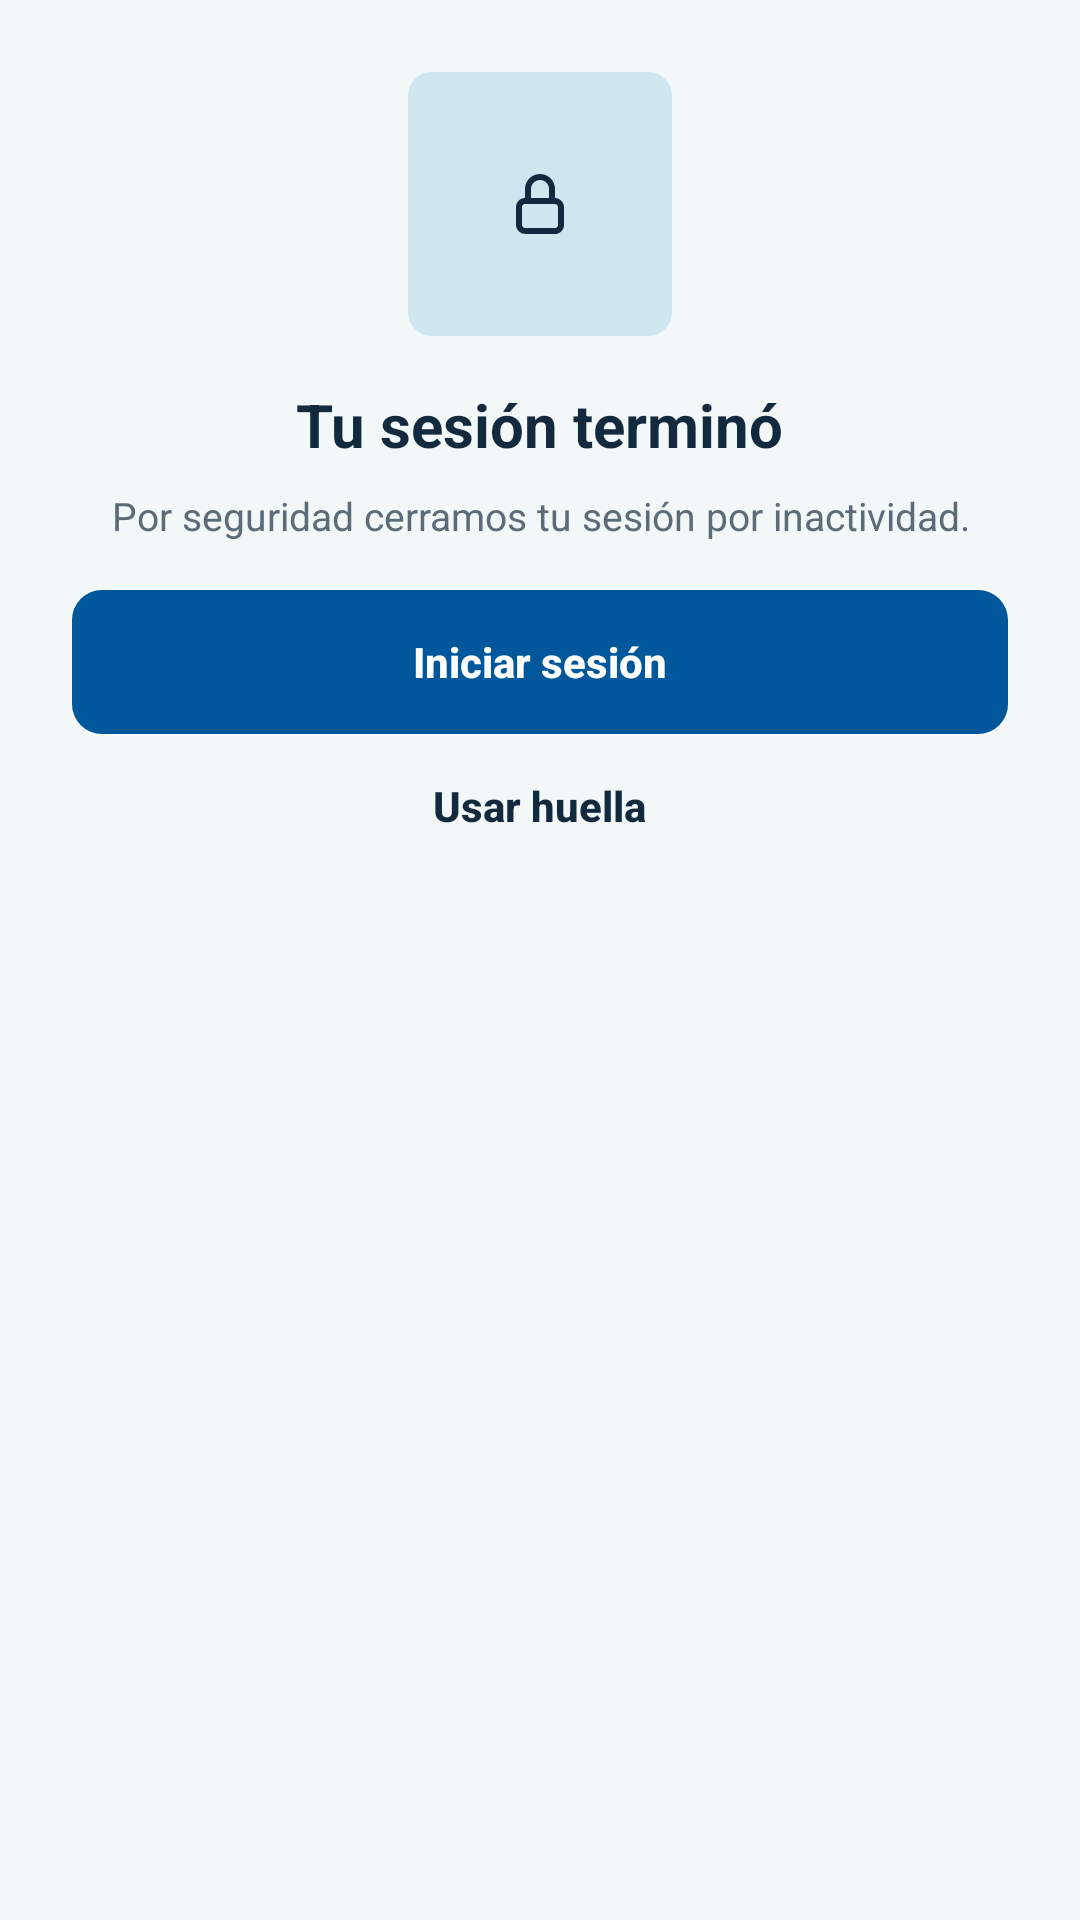

Reconstruct the res/layout file that produces this screen, plus the resources it refers to.
<!-- AndroidManifest.xml: application theme Theme.PRY_Vital_Dent_Movil -->
<!-- res/layout/dialogo_sesion_expirada.xml -->
<?xml version="1.0" encoding="utf-8"?>
<LinearLayout xmlns:android="http://schemas.android.com/apk/res/android"
    android:layout_width="match_parent"
    android:layout_height="wrap_content"
    android:gravity="center_horizontal"
    android:orientation="vertical"
    android:padding="@dimen/vd_espacio_xl">

    <ImageView
        style="@style/VitalDent.Ilustracion"
        android:layout_width="@dimen/vd_ilustracion"
        android:layout_height="@dimen/vd_ilustracion"
        android:contentDescription="@null"
        android:src="@drawable/ic_candado" />

    <TextView
        style="@style/VitalDent.Texto.Titulo"
        android:layout_width="wrap_content"
        android:layout_height="wrap_content"
        android:layout_marginTop="@dimen/vd_espacio_l"
        android:text="@string/sesion_expirada_titulo" />

    <TextView
        style="@style/VitalDent.Texto.Secundario"
        android:layout_width="wrap_content"
        android:layout_height="wrap_content"
        android:layout_marginTop="@dimen/vd_espacio_s"
        android:gravity="center"
        android:text="@string/sesion_expirada_mensaje" />

    <com.google.android.material.button.MaterialButton
        android:id="@+id/btnSesionIniciar"
        android:layout_width="match_parent"
        android:layout_height="wrap_content"
        android:layout_marginTop="@dimen/vd_espacio_l"
        android:text="@string/accion_iniciar_sesion" />

    <com.google.android.material.button.MaterialButton
        android:id="@+id/btnSesionHuella"
        style="@style/VitalDent.Boton.Texto"
        android:layout_width="wrap_content"
        android:layout_height="wrap_content"
        android:text="@string/accion_usar_huella" />

</LinearLayout>
<!-- resources referenced by this layout -->
<resources>
  <dimen name="vd_espacio_l">16dp</dimen>
  <dimen name="vd_espacio_s">8dp</dimen>
  <dimen name="vd_espacio_xl">24dp</dimen>
  <dimen name="vd_ilustracion">88dp</dimen>
  <string name="accion_iniciar_sesion">Iniciar sesión</string>
  <string name="accion_usar_huella">Usar huella</string>
  <string name="sesion_expirada_mensaje">Por seguridad cerramos tu sesión por inactividad.</string>
  <string name="sesion_expirada_titulo">Tu sesión terminó</string>
  <style name="VitalDent.Ilustracion" parent="VitalDent.Miniatura">
          <item name="android:padding">@dimen/vd_espacio_xl</item>
      </style>
  <style name="VitalDent.Texto.Secundario" parent="VitalDent.Texto">
          <item name="android:textColor">@color/vd_texto_secundario</item>
          <item name="android:textSize">@dimen/vd_texto_etiqueta</item>
      </style>
  <style name="VitalDent.Texto.Titulo" parent="VitalDent.Texto">
          <item name="android:textSize">@dimen/vd_texto_titulo</item>
          <item name="android:textStyle">bold</item>
      </style>
  <dimen name="vd_icono_m">24dp</dimen>
  <color name="vd_icono">#FF13293D</color>
  <dimen name="vd_alto_boton">48dp</dimen>
  <color name="vd_texto_primario">#FF13293D</color>
  <style name="VitalDent.Texto" parent="">
          <item name="android:textColor">@color/vd_texto_primario</item>
          <item name="android:textSize">@dimen/vd_texto_cuerpo</item>
      </style>
  <color name="vd_texto_secundario">#FF5B6B78</color>
  <dimen name="vd_texto_etiqueta">13sp</dimen>
  <dimen name="vd_texto_titulo">20sp</dimen>
  <style name="Base.Theme.PRY_Vital_Dent_Movil" parent="Theme.Material3.Light.NoActionBar" />
  <color name="vd_primario">#FF01579B</color>
  <color name="vd_sobre_primario">#FFFFFFFF</color>
  <color name="vd_superficie">#FFE8F3F8</color>
  <color name="vd_acento">#FF22749E</color>
  <color name="vd_fondo">#FFF2F7F8</color>
  <color name="vd_lienzo">#FFFFFFFF</color>
  <color name="vd_borde">#FFD3E3EA</color>
  <color name="vd_divisor">#FFDDEAF0</color>
  <color name="vd_error">#FFB83232</color>
  <style name="VitalDent.Divisor" parent="Widget.Material3.MaterialDivider">
          <item name="dividerColor">@color/vd_divisor</item>
      </style>
  <dimen name="vd_texto_cuerpo">14sp</dimen>
  <dimen name="vd_espacio_m">12dp</dimen>
  <dimen name="vd_radio_m">10dp</dimen>
  <dimen name="vd_borde_grueso">1.5dp</dimen>
  <dimen name="vd_borde_fino">1dp</dimen>
  <color name="vd_texto_terciario">#FF7D8B96</color>
  <dimen name="vd_radio_l">12dp</dimen>
  <dimen name="vd_alto_encabezado">64dp</dimen>
  <style name="TextAppearance.VitalDent.Tab" parent="TextAppearance.Material3.TitleSmall">
          <item name="android:textSize">@dimen/vd_texto_cuerpo</item>
          <item name="android:textAllCaps">false</item>
      </style>
  <style name="TextAppearance.VitalDent.Nav.Activo" parent="TextAppearance.VitalDent.Nav">
          <item name="android:textStyle">bold</item>
      </style>
  <style name="TextAppearance.VitalDent.Nav" parent="TextAppearance.Material3.LabelSmall">
          <item name="android:textSize">@dimen/vd_texto_micro</item>
      </style>
  <style name="VitalDent.NavInferior.Indicador" parent="Widget.Material3.BottomNavigationView.ActiveIndicator">
          <item name="android:color">@android:color/transparent</item>
      </style>
  <dimen name="vd_alto_progreso">6dp</dimen>
  <dimen name="vd_espacio_xs">4dp</dimen>
  <dimen name="vd_radio_pastilla">50dp</dimen>
  <style name="TextAppearance.VitalDent.Chip" parent="TextAppearance.Material3.LabelLarge">
          <item name="android:textSize">@dimen/vd_texto_etiqueta</item>
          <item name="android:textStyle">bold</item>
      </style>
  <dimen name="vd_radio_s">8dp</dimen>
  <color name="vd_placeholder">@color/vd_marcador</color>
  <dimen name="vd_texto_encabezado">17sp</dimen>
  <dimen name="vd_texto_micro">12sp</dimen>
  <color name="vd_marcador">#FFCFE6F1</color>
</resources>
